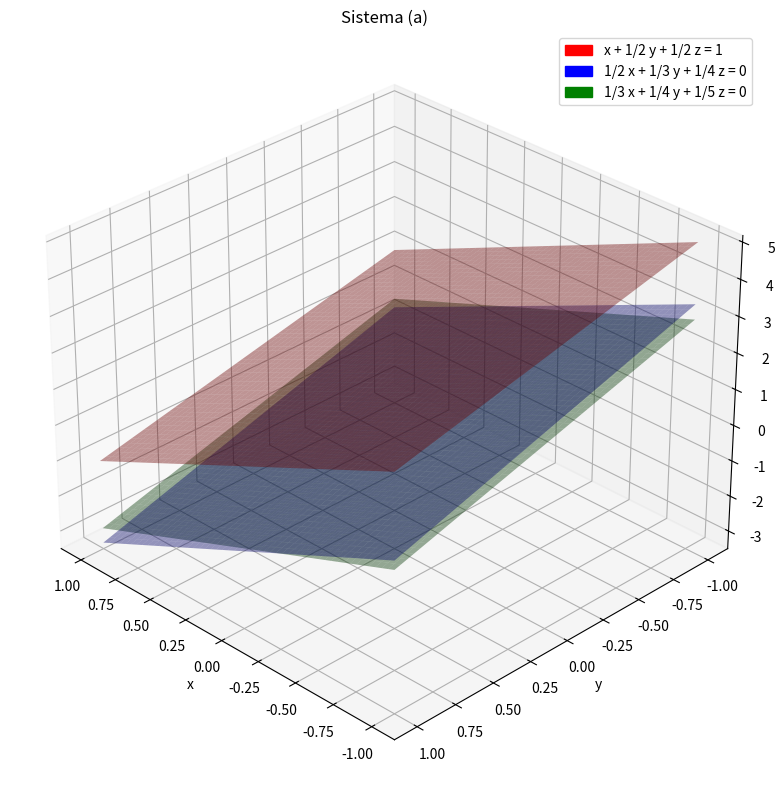

Write Python code to recreate this figure.
import numpy as np
import matplotlib.pyplot as plt
import matplotlib.patches as mpatches

# Visualización de tres planos en 3D

fig = plt.figure(figsize=(10, 8))
ax = fig.add_subplot(projection='3d')

# Rango de valores para generar (X, Y)
x = np.linspace(-1, 1, 50)
y = np.linspace(-1, 1, 50)
X, Y = np.meshgrid(x, y)

# Definición de los planos:
#   Plano 1:  x + 1/2 y + 1/2 z = 1
#   Plano 2:  1/2 x + 1/3 y + 1/4 z = 0
#   Plano 3:  1/3 x + 1/4 y + 1/5 z = 0
# Cada expresión corresponde a z despejada.
Z1 = 2 * (1 - X - (1/2) * Y)
Z2 = 4 * (-(1/2) * X - (1/3) * Y)
Z3 = 5 * (-(1/3) * X - (1/4) * Y)

# Superficies de los planos
ax.plot_surface(X, Y, Z1, alpha=0.4, color='red', edgecolor='none')
ax.plot_surface(X, Y, Z2, alpha=0.4, color='blue', edgecolor='none')
ax.plot_surface(X, Y, Z3, alpha=0.4, color='green', edgecolor='none')

# Ajuste de la vista 3D
ax.view_init(elev=30, azim=135)

# Etiquetas de ejes
ax.set_xlabel('x')
ax.set_ylabel('y')
ax.set_zlabel('z')

# Leyenda asociada a cada plano
rojo = mpatches.Patch(color='red', label='x + 1/2 y + 1/2 z = 1')
azul = mpatches.Patch(color='blue', label='1/2 x + 1/3 y + 1/4 z = 0')
verde = mpatches.Patch(color='green', label='1/3 x + 1/4 y + 1/5 z = 0')
ax.legend(handles=[rojo, azul, verde])

plt.title("Sistema (a)")
plt.tight_layout()
plt.show()
